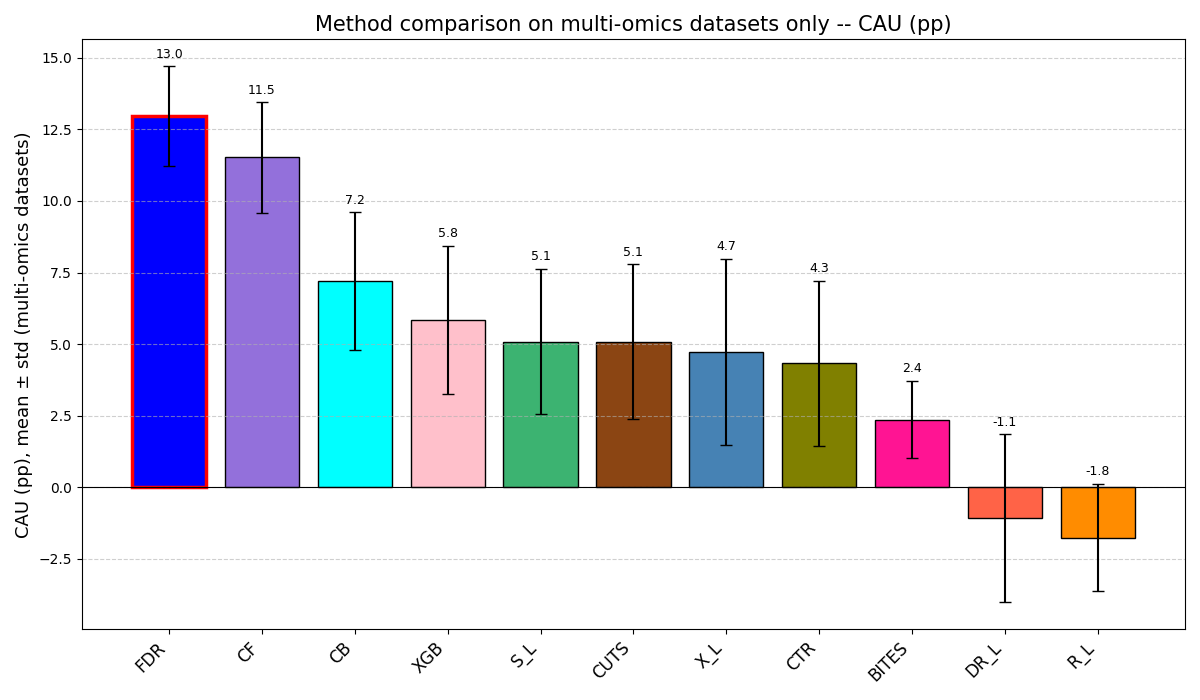

The table this chart was drawn from, first rows:
Rank, Method, CAU_pp_mean, CAU_pp_std, N_Datasets
1, FDR, 12.97, 1.74, 4
2, CF, 11.52, 1.93, 4
3, CB, 7.2, 2.4, 4
4, XGB, 5.85, 2.58, 4
5, S_L, 5.08, 2.54, 4
6, CUTS, 5.08, 2.71, 4
7, X_L, 4.72, 3.25, 4
8, CTR, 4.33, 2.89, 4
9, BITES, 2.37, 1.36, 4
10, DR_L, -1.08, 2.94, 4
11, R_L, -1.76, 1.88, 4
